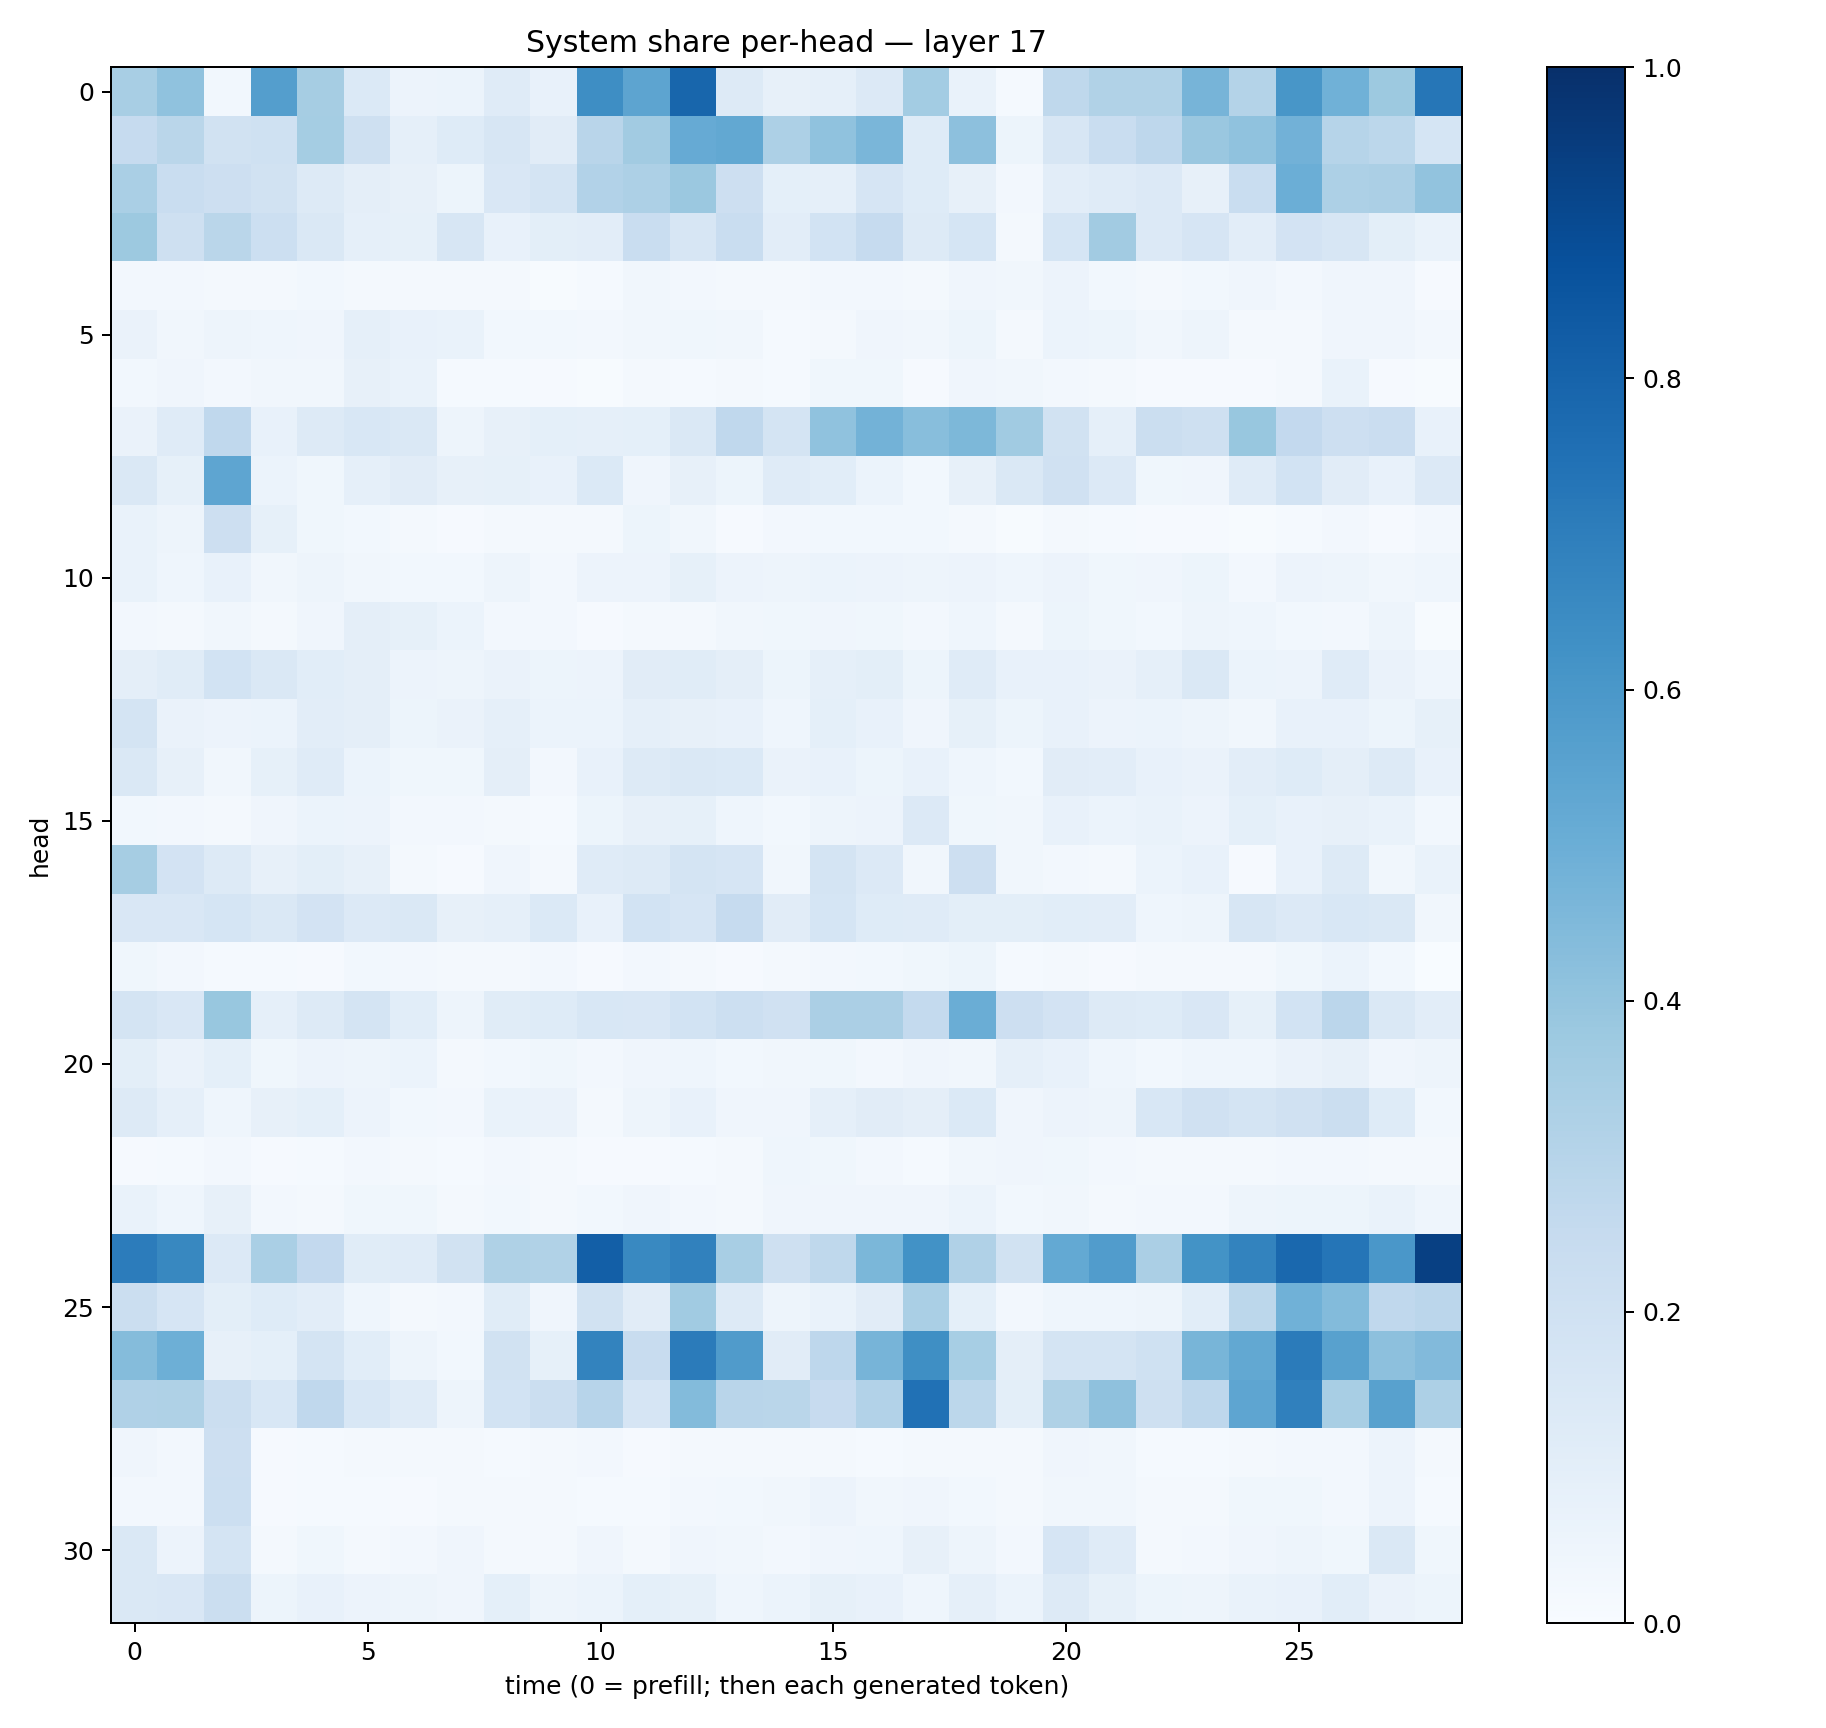

The table this chart was drawn from, first rows:
0.34032494, 0.40806133, 0.029880658, 0.569522, 0.3500817, 0.13937588, 0.05537282, 0.06178288, 0.11740692, 0.07666509, 0.6391035, 0.5401205, 0.7912433, 0.12510906, 0.0797707, 0.088505454, 0.13282447, 0.3555364, 0.070122525, 0.0145726865, 0.2702546, 0.31443986, 0.3134367, 0.47260964
0.2475, 0.2879, 0.1946, 0.2016, 0.3521, 0.2064, 0.08755, 0.1246, 0.1625, 0.1129, 0.2904, 0.3606, 0.5142, 0.5268, 0.3269, 0.4083, 0.4632, 0.1238, 0.4169, 0.05284, 0.1572, 0.2327, 0.2741, 0.3863
0.3378, 0.232, 0.2119, 0.1905, 0.1305, 0.09661, 0.08051, 0.05317, 0.1518, 0.1729, 0.3093, 0.3247, 0.382, 0.2122, 0.092, 0.0875, 0.1655, 0.1215, 0.082, 0.02648, 0.1019, 0.12, 0.1332, 0.08095
0.3761, 0.2057, 0.2866, 0.2157, 0.1434, 0.08909, 0.08593, 0.1633, 0.0716, 0.1008, 0.1039, 0.2325, 0.1581, 0.2306, 0.1053, 0.1842, 0.2479, 0.1326, 0.1711, 0.02301, 0.1683, 0.3614, 0.1346, 0.1643
0.02446, 0.02499, 0.02192, 0.02076, 0.02879, 0.02077, 0.01718, 0.02171, 0.02148, 0.006577, 0.0128, 0.03338, 0.02716, 0.01823, 0.0222, 0.02642, 0.02538, 0.02247, 0.04248, 0.03373, 0.05609, 0.02997, 0.01832, 0.0297
0.06323, 0.03388, 0.04729, 0.04594, 0.04048, 0.08862, 0.07707, 0.06678, 0.02779, 0.02789, 0.02583, 0.03512, 0.0368, 0.03447, 0.01331, 0.01905, 0.04228, 0.03436, 0.05351, 0.02235, 0.06006, 0.05443, 0.03401, 0.0469
0.03008, 0.03947, 0.02518, 0.03206, 0.0319, 0.08152, 0.06962, 0.01404, 0.01289, 0.01163, 0.005513, 0.01802, 0.01514, 0.01838, 0.01418, 0.03551, 0.0355, 0.01024, 0.04136, 0.03367, 0.02542, 0.01612, 0.01099, 0.01091
0.06289, 0.1201, 0.2692, 0.07319, 0.1318, 0.1556, 0.1445, 0.05013, 0.07926, 0.09254, 0.08912, 0.09362, 0.1419, 0.2676, 0.177, 0.4082, 0.4783, 0.4272, 0.4559, 0.3633, 0.1888, 0.08805, 0.2263, 0.2052
0.1435, 0.08239, 0.5387, 0.06066, 0.03688, 0.08715, 0.1128, 0.07855, 0.08325, 0.07283, 0.1393, 0.04177, 0.07881, 0.05133, 0.1197, 0.1055, 0.05904, 0.02854, 0.07957, 0.147, 0.1958, 0.1338, 0.03578, 0.04108
0.06916, 0.04764, 0.2143, 0.08255, 0.03574, 0.02928, 0.02293, 0.01032, 0.01691, 0.01749, 0.0234, 0.05168, 0.03499, 0.0113, 0.02499, 0.02822, 0.02764, 0.02806, 0.01989, 0.006552, 0.01595, 0.01195, 0.008263, 0.009656
0.06665, 0.04588, 0.07756, 0.03428, 0.04906, 0.03193, 0.03119, 0.03062, 0.04716, 0.02465, 0.05689, 0.05668, 0.08519, 0.05808, 0.04968, 0.06154, 0.05474, 0.0486, 0.05854, 0.04584, 0.0574, 0.03726, 0.04276, 0.05364
0.02594, 0.02154, 0.032, 0.0191, 0.04227, 0.09518, 0.08458, 0.06138, 0.02716, 0.02423, 0.01055, 0.01904, 0.02017, 0.03232, 0.03742, 0.04257, 0.03527, 0.02412, 0.04448, 0.01718, 0.05197, 0.03865, 0.02852, 0.04993
0.09517, 0.1146, 0.1873, 0.1437, 0.1092, 0.09547, 0.05578, 0.05059, 0.06398, 0.05114, 0.05803, 0.1119, 0.1133, 0.09491, 0.05228, 0.08966, 0.09804, 0.05324, 0.1193, 0.07251, 0.07153, 0.06261, 0.08945, 0.1434
0.1762, 0.0632, 0.05818, 0.06142, 0.1046, 0.0958, 0.05373, 0.06473, 0.08851, 0.05942, 0.0616, 0.08954, 0.08085, 0.07617, 0.04632, 0.09204, 0.07812, 0.03926, 0.08351, 0.05284, 0.07454, 0.05801, 0.06171, 0.04957
0.1417, 0.07922, 0.03162, 0.08329, 0.1198, 0.0619, 0.03516, 0.03879, 0.09522, 0.02624, 0.07173, 0.1287, 0.1481, 0.1381, 0.06465, 0.0746, 0.05079, 0.07531, 0.04581, 0.03097, 0.1103, 0.1025, 0.07622, 0.06344
0.03082, 0.02647, 0.0189, 0.04143, 0.05955, 0.05667, 0.02468, 0.02386, 0.02232, 0.01544, 0.0512, 0.07863, 0.08425, 0.0433, 0.03056, 0.04694, 0.05797, 0.1332, 0.03828, 0.03193, 0.07039, 0.05887, 0.06807, 0.05784
0.3511, 0.1815, 0.1292, 0.07834, 0.09871, 0.07909, 0.02215, 0.009849, 0.04176, 0.0184, 0.1195, 0.1285, 0.1721, 0.1668, 0.03268, 0.1731, 0.1359, 0.03347, 0.2145, 0.0323, 0.02694, 0.02025, 0.06129, 0.07082
0.1493, 0.1497, 0.17, 0.1433, 0.1833, 0.1367, 0.1452, 0.08089, 0.08717, 0.14, 0.07444, 0.1858, 0.1666, 0.2472, 0.1124, 0.1708, 0.1239, 0.1192, 0.1008, 0.1002, 0.1092, 0.1017, 0.0446, 0.05029
0.03517, 0.02702, 0.01366, 0.01303, 0.01142, 0.02765, 0.02445, 0.02314, 0.02172, 0.02721, 0.009121, 0.02497, 0.01689, 0.01132, 0.01738, 0.02448, 0.02804, 0.03725, 0.05117, 0.01326, 0.01834, 0.01164, 0.01683, 0.01573
0.1755, 0.1496, 0.3895, 0.08868, 0.1259, 0.1726, 0.1077, 0.04988, 0.1149, 0.1241, 0.1552, 0.1486, 0.1848, 0.218, 0.1986, 0.3332, 0.3324, 0.2562, 0.5001, 0.2125, 0.1799, 0.1268, 0.1239, 0.1498
0.1003, 0.06488, 0.09367, 0.03606, 0.05513, 0.04936, 0.06238, 0.01859, 0.02917, 0.03655, 0.0252, 0.04139, 0.04335, 0.02892, 0.03352, 0.03892, 0.02645, 0.04193, 0.03444, 0.08766, 0.07608, 0.04548, 0.03037, 0.04522
0.1282, 0.08859, 0.04624, 0.08035, 0.09309, 0.05729, 0.02871, 0.02363, 0.06856, 0.06441, 0.01729, 0.04997, 0.07125, 0.04189, 0.04003, 0.08723, 0.1102, 0.09737, 0.1388, 0.04204, 0.05853, 0.04948, 0.1555, 0.1953
0.009598, 0.01312, 0.02401, 0.008796, 0.01315, 0.0243, 0.01947, 0.01512, 0.02491, 0.02003, 0.01079, 0.009148, 0.01549, 0.01632, 0.04675, 0.03696, 0.02654, 0.01222, 0.03334, 0.04153, 0.03595, 0.02482, 0.01622, 0.01571
0.06885, 0.04333, 0.08034, 0.02726, 0.02153, 0.03626, 0.0371, 0.0189, 0.02812, 0.01964, 0.03013, 0.04234, 0.02609, 0.02005, 0.04024, 0.04145, 0.03974, 0.04165, 0.06182, 0.02899, 0.03475, 0.01918, 0.02425, 0.02364
0.7059, 0.664, 0.1332, 0.3379, 0.2617, 0.1148, 0.1204, 0.1915, 0.3216, 0.3139, 0.8191, 0.6592, 0.6875, 0.3413, 0.2064, 0.2727, 0.4593, 0.6222, 0.3172, 0.193, 0.5217, 0.5777, 0.3331, 0.6201
0.2263, 0.1652, 0.09982, 0.1214, 0.1024, 0.04377, 0.02107, 0.02608, 0.1157, 0.04211, 0.1931, 0.1133, 0.3651, 0.1259, 0.04792, 0.06959, 0.1132, 0.3371, 0.09305, 0.0264, 0.04525, 0.04476, 0.04856, 0.1086
0.4347, 0.494, 0.0802, 0.09366, 0.1762, 0.1069, 0.04963, 0.03076, 0.1947, 0.08465, 0.6777, 0.2399, 0.7101, 0.5815, 0.1121, 0.2773, 0.4694, 0.633, 0.3474, 0.09464, 0.1727, 0.1774, 0.2013, 0.4675
0.3188, 0.3206, 0.223, 0.1543, 0.2657, 0.1555, 0.1199, 0.04809, 0.1867, 0.2192, 0.2949, 0.1676, 0.44, 0.2916, 0.2862, 0.2457, 0.3094, 0.7478, 0.2773, 0.1005, 0.3224, 0.4124, 0.2058, 0.2739
0.03926, 0.02711, 0.2115, 0.008752, 0.0144, 0.01623, 0.02333, 0.02206, 0.01313, 0.01735, 0.02417, 0.01141, 0.01972, 0.02036, 0.01592, 0.02329, 0.01321, 0.01791, 0.01838, 0.01908, 0.04018, 0.03233, 0.01236, 0.01516
0.02692, 0.02356, 0.216, 0.01062, 0.01256, 0.01402, 0.00816, 0.01576, 0.01711, 0.01877, 0.01245, 0.01261, 0.02433, 0.02923, 0.03371, 0.05485, 0.03319, 0.0414, 0.02739, 0.0207, 0.03462, 0.03291, 0.02138, 0.01988
0.1409, 0.0571, 0.1789, 0.01999, 0.03587, 0.02305, 0.02609, 0.04277, 0.02007, 0.0219, 0.04116, 0.02224, 0.03929, 0.03351, 0.02605, 0.03909, 0.04349, 0.08175, 0.05038, 0.02673, 0.1659, 0.1173, 0.01886, 0.02374
0.1464, 0.1512, 0.2254, 0.05408, 0.07416, 0.05856, 0.04967, 0.04048, 0.09216, 0.0473, 0.05897, 0.09071, 0.08466, 0.04576, 0.05897, 0.08221, 0.07488, 0.04604, 0.08823, 0.06192, 0.1279, 0.08561, 0.05095, 0.04809
